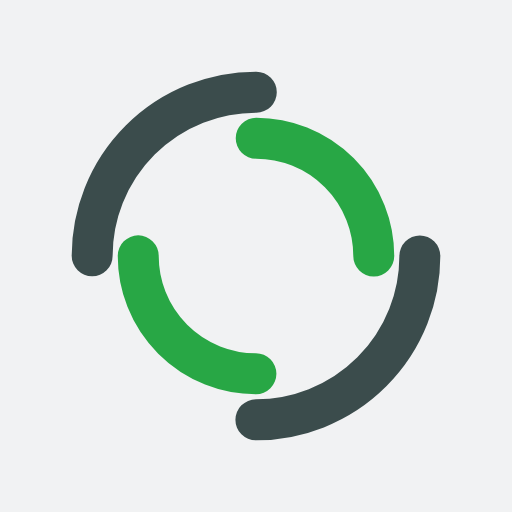
t = 0.00 s
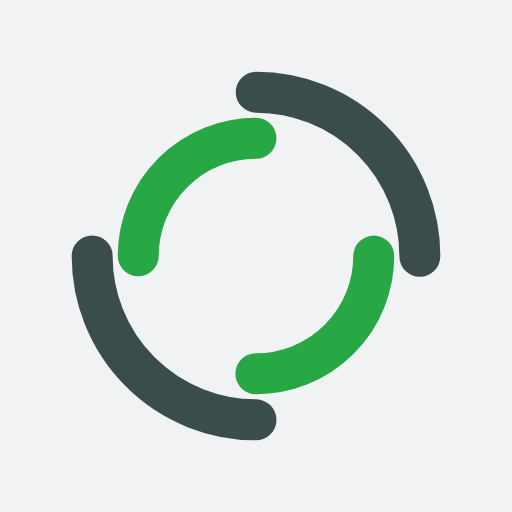
t = 0.25 s
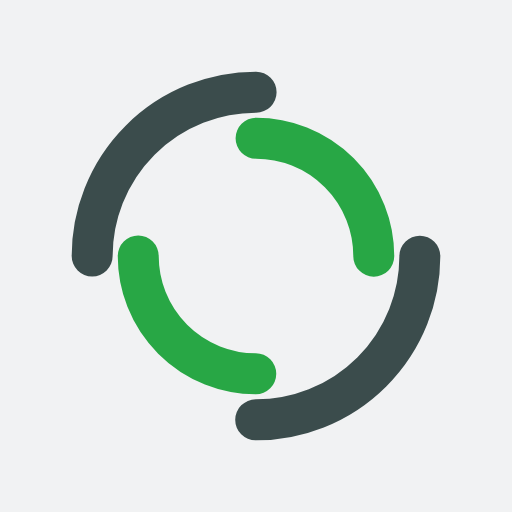
t = 0.50 s
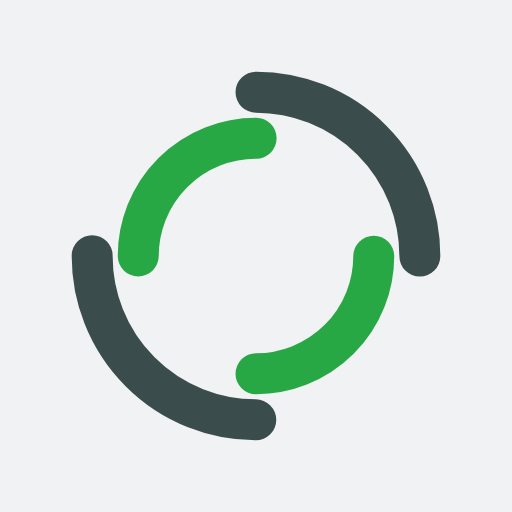
t = 0.75 s

The animated SVG that drew these frames (rendered in a browser with its animation timeline set to each time). Animation: 2 SMIL elements (animateTransform=2); one cycle of 1.00 s, repeats indefinitely.

<?xml version="1.0" encoding="utf-8"?>
<svg xmlns="http://www.w3.org/2000/svg" xmlns:xlink="http://www.w3.org/1999/xlink" style="margin: auto; background: rgb(241, 242, 243); display: block; shape-rendering: auto;" width="200px" height="200px" viewBox="0 0 100 100" preserveAspectRatio="xMidYMid">
<circle cx="50" cy="50" r="32" stroke-width="8" stroke="#3b4c4c" stroke-dasharray="50.26548245743669 50.26548245743669" fill="none" stroke-linecap="round">
  <animateTransform attributeName="transform" type="rotate" dur="1s" repeatCount="indefinite" keyTimes="0;1" values="0 50 50;360 50 50"></animateTransform>
</circle>
<circle cx="50" cy="50" r="23" stroke-width="8" stroke="#28a745" stroke-dasharray="36.12831551628262 36.12831551628262" stroke-dashoffset="36.12831551628262" fill="none" stroke-linecap="round">
  <animateTransform attributeName="transform" type="rotate" dur="1s" repeatCount="indefinite" keyTimes="0;1" values="0 50 50;-360 50 50"></animateTransform>
</circle>
<!-- [ldio] generated by https://loading.io/ --></svg>